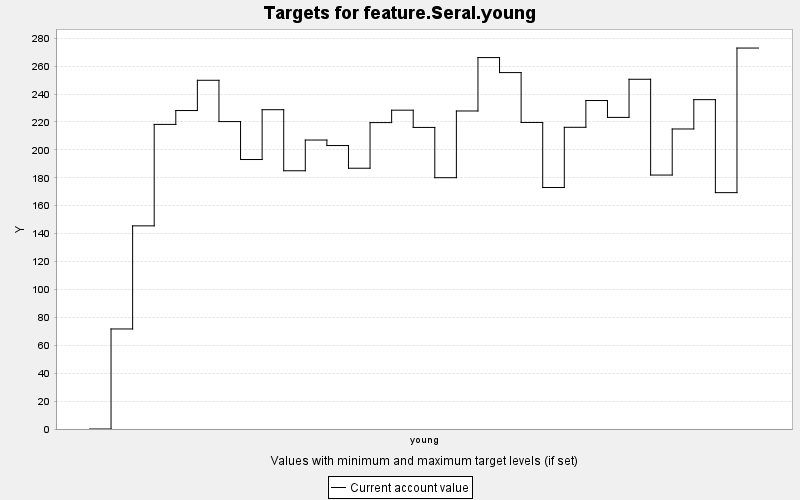

The table this chart was drawn from, first rows:
TARGET, PERIOD, YEAR, PERIODWIDTH, MINIMUM, MAXIMUM, MINWEIGHT, MAXWEIGHT, CURRENT, SUMMARY
feature.Seral.young, 0, 0, 10.0, 0.0, 10000, 1.0, 1.0, 0.0, 0.0
feature.Seral.young, 1, 10, 10.0, 0.0, 10000, 1.0, 1.0, 71.69, 0.0
feature.Seral.young, 2, 20, 10.0, 0.0, 10000, 1.0, 1.0, 145.6, 0.0
feature.Seral.young, 3, 30, 10.0, 0.0, 10000, 1.0, 1.0, 218.3, 0.0
feature.Seral.young, 4, 40, 10.0, 0.0, 10000, 1.0, 1.0, 228.2, 0.0
feature.Seral.young, 5, 50, 10.0, 0.0, 10000, 1.0, 1.0, 249.9, 0.0
feature.Seral.young, 6, 60, 10.0, 0.0, 10000, 1.0, 1.0, 220.3, 0.0
feature.Seral.young, 7, 70, 10.0, 0.0, 10000, 1.0, 1.0, 193.1, 0.0
feature.Seral.young, 8, 80, 10.0, 0.0, 10000, 1.0, 1.0, 228.8, 0.0
feature.Seral.young, 9, 90, 10.0, 0.0, 10000, 1.0, 1.0, 185.1, 0.0
feature.Seral.young, 10, 100, 10.0, 0.0, 10000, 1.0, 1.0, 207.1, 0.0
feature.Seral.young, 11, 110, 10.0, 0.0, 10000, 1.0, 1.0, 203.1, 0.0
feature.Seral.young, 12, 120, 10.0, 0.0, 10000, 1.0, 1.0, 186.9, 0.0
feature.Seral.young, 13, 130, 10.0, 0.0, 10000, 1.0, 1.0, 219.6, 0.0
feature.Seral.young, 14, 140, 10.0, 0.0, 10000, 1.0, 1.0, 228.5, 0.0
feature.Seral.young, 15, 150, 10.0, 0.0, 10000, 1.0, 1.0, 216.1, 0.0
feature.Seral.young, 16, 160, 10.0, 0.0, 10000, 1.0, 1.0, 180.1, 0.0
feature.Seral.young, 17, 170, 10.0, 0.0, 10000, 1.0, 1.0, 227.9, 0.0
feature.Seral.young, 18, 180, 10.0, 0.0, 10000, 1.0, 1.0, 266.2, 0.0
feature.Seral.young, 19, 190, 10.0, 0.0, 10000, 1.0, 1.0, 255.4, 0.0
feature.Seral.young, 20, 200, 10.0, 0.0, 10000, 1.0, 1.0, 219.7, 0.0
feature.Seral.young, 21, 210, 10.0, 0.0, 10000, 1.0, 1.0, 173.1, 0.0
feature.Seral.young, 22, 220, 10.0, 0.0, 10000, 1.0, 1.0, 216.2, 0.0
feature.Seral.young, 23, 230, 10.0, 0.0, 10000, 1.0, 1.0, 235.4, 0.0
feature.Seral.young, 24, 240, 10.0, 0.0, 10000, 1.0, 1.0, 223.3, 0.0
feature.Seral.young, 25, 250, 10.0, 0.0, 10000, 1.0, 1.0, 250.6, 0.0
feature.Seral.young, 26, 260, 10.0, 0.0, 10000, 1.0, 1.0, 182, 0.0
feature.Seral.young, 27, 270, 10.0, 0.0, 10000, 1.0, 1.0, 215, 0.0
feature.Seral.young, 28, 280, 10.0, 0.0, 10000, 1.0, 1.0, 236, 0.0
feature.Seral.young, 29, 290, 10.0, 0.0, 10000, 1.0, 1.0, 169.4, 0.0
feature.Seral.young, 30, 300, 10.0, 0.0, 10000, 1.0, 1.0, 273, 0.0
